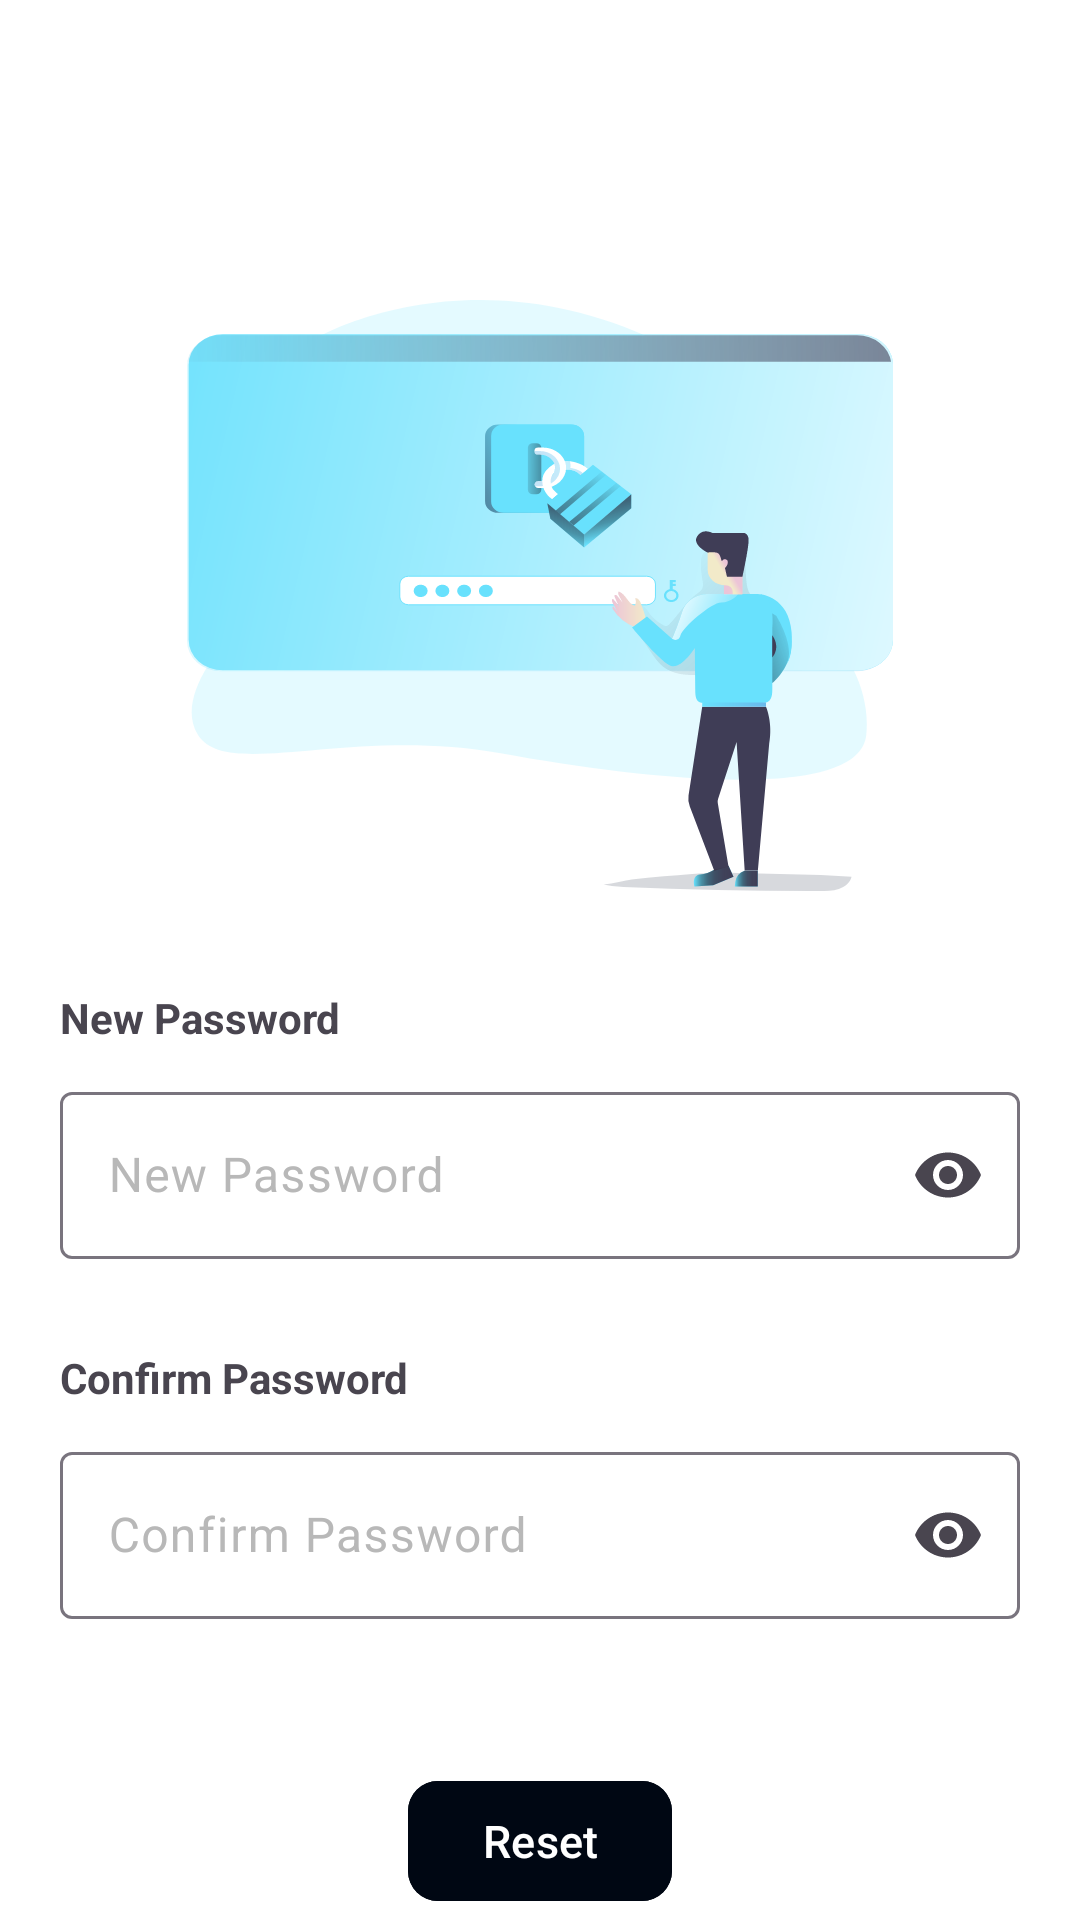

Here is an Android app screen rendered from its layout file. Give the layout XML and the strings, colors and styles it references.
<!-- AndroidManifest.xml: application theme Theme.EmoPulse -->
<!-- res/layout/fragment_change_password.xml -->
<?xml version="1.0" encoding="utf-8"?>
<androidx.constraintlayout.widget.ConstraintLayout
    xmlns:android="http://schemas.android.com/apk/res/android"
    xmlns:tools="http://schemas.android.com/tools"
    xmlns:app="http://schemas.android.com/apk/res-auto"
    android:layout_width="match_parent"
    android:layout_height="match_parent"
    tools:context=".fragment.ChangePasswordFragment"
    android:background="@color/white"
    >

    <ImageView
        android:layout_marginTop="100dp"
        android:id="@+id/imageView"
        android:layout_width="wrap_content"
        android:layout_height="wrap_content"
        android:src="@drawable/authentication"
        app:layout_constraintEnd_toEndOf="parent"
        app:layout_constraintStart_toStartOf="parent"
        app:layout_constraintTop_toTopOf="parent" />

    <LinearLayout
        android:id="@+id/linearLayout2"
        android:layout_width="match_parent"
        android:layout_height="wrap_content"
        android:gravity="center"
        android:orientation="vertical"
        android:padding="20dp"
        app:layout_constraintBottom_toBottomOf="parent"
        app:layout_constraintEnd_toEndOf="parent"
        app:layout_constraintStart_toStartOf="parent"
        app:layout_constraintTop_toBottomOf="@+id/imageView">

        <TextView
            android:layout_width="match_parent"
            android:layout_height="0dp"
            android:layout_marginTop="30dp"
            android:layout_marginBottom="10dp"
            android:layout_weight="1"
            android:autoSizeMaxTextSize="20sp"
            android:autoSizeMinTextSize="10sp"
            android:autoSizeStepGranularity="1sp"
            android:autoSizeTextType="uniform"
            android:gravity="start|center"
            android:text="@string/new_password"
            android:textStyle="bold" />

        <com.google.android.material.textfield.TextInputLayout
            android:layout_width="match_parent"
            android:layout_height="0dp"
            android:layout_weight="3"
            android:hint="@string/new_password"
            android:textColorHint="@color/gray"
            app:endIconMode="password_toggle"
            app:startIconTint="@color/black"

            >

            <com.google.android.material.textfield.TextInputEditText
                android:id="@+id/newPasswordInput"
                android:layout_width="match_parent"
                android:layout_height="match_parent"
                android:inputType="textPassword" />
        </com.google.android.material.textfield.TextInputLayout>

        <TextView
            android:layout_width="match_parent"
            android:layout_height="0dp"
            android:layout_marginTop="30dp"
            android:layout_marginBottom="10dp"
            android:layout_weight="1"
            android:autoSizeMaxTextSize="20sp"
            android:autoSizeMinTextSize="10sp"
            android:autoSizeStepGranularity="1sp"
            android:autoSizeTextType="uniform"
            android:gravity="start|center"
            android:text="@string/confirm_password"
            android:textStyle="bold" />

        <com.google.android.material.textfield.TextInputLayout
            android:layout_width="match_parent"
            android:layout_height="0dp"
            android:layout_weight="3"
            android:hint="@string/confirm_password"
            android:textColorHint="@color/gray"
            app:endIconMode="password_toggle"
            app:startIconTint="@color/black">

            <com.google.android.material.textfield.TextInputEditText
                android:id="@+id/confirmPasswordInput"
                android:layout_width="match_parent"
                android:layout_height="match_parent"
                android:inputType="textPassword" />
        </com.google.android.material.textfield.TextInputLayout>


        <com.google.android.material.button.MaterialButton
            android:id="@+id/resetBtn"
            android:layout_width="wrap_content"
            android:layout_height="wrap_content"
            android:layout_marginTop="50dp"
            android:autoSizeMaxTextSize="20sp"
            android:autoSizeMinTextSize="10sp"
            android:autoSizeStepGranularity="1sp"
            android:autoSizeTextType="uniform"
            android:backgroundTint="@color/navy_dark"
            android:text="@string/reset"
            app:backgroundTint="@null"
            app:cornerRadius="10dp" />


    </LinearLayout>

</androidx.constraintlayout.widget.ConstraintLayout>
<!-- resources referenced by this layout -->
<resources>
  <color name="black">#FF000000</color>
  <color name="gray">#B8B8B8</color>
  <color name="navy_dark">#000713</color>
  <color name="white">#FFFFFFFF</color>
  <!-- drawable authentication: vector/xml drawable (drawable, 21195 chars, omitted) -->
  <string name="confirm_password">Confirm Password</string>
  <string name="new_password">New Password</string>
  <string name="reset">Reset</string>
  <style name="Theme.EmoPulse" parent="Base.Theme.EmoPulse" />
  <style name="Base.Theme.EmoPulse" parent="Theme.Material3.DayNight.NoActionBar" />
</resources>
